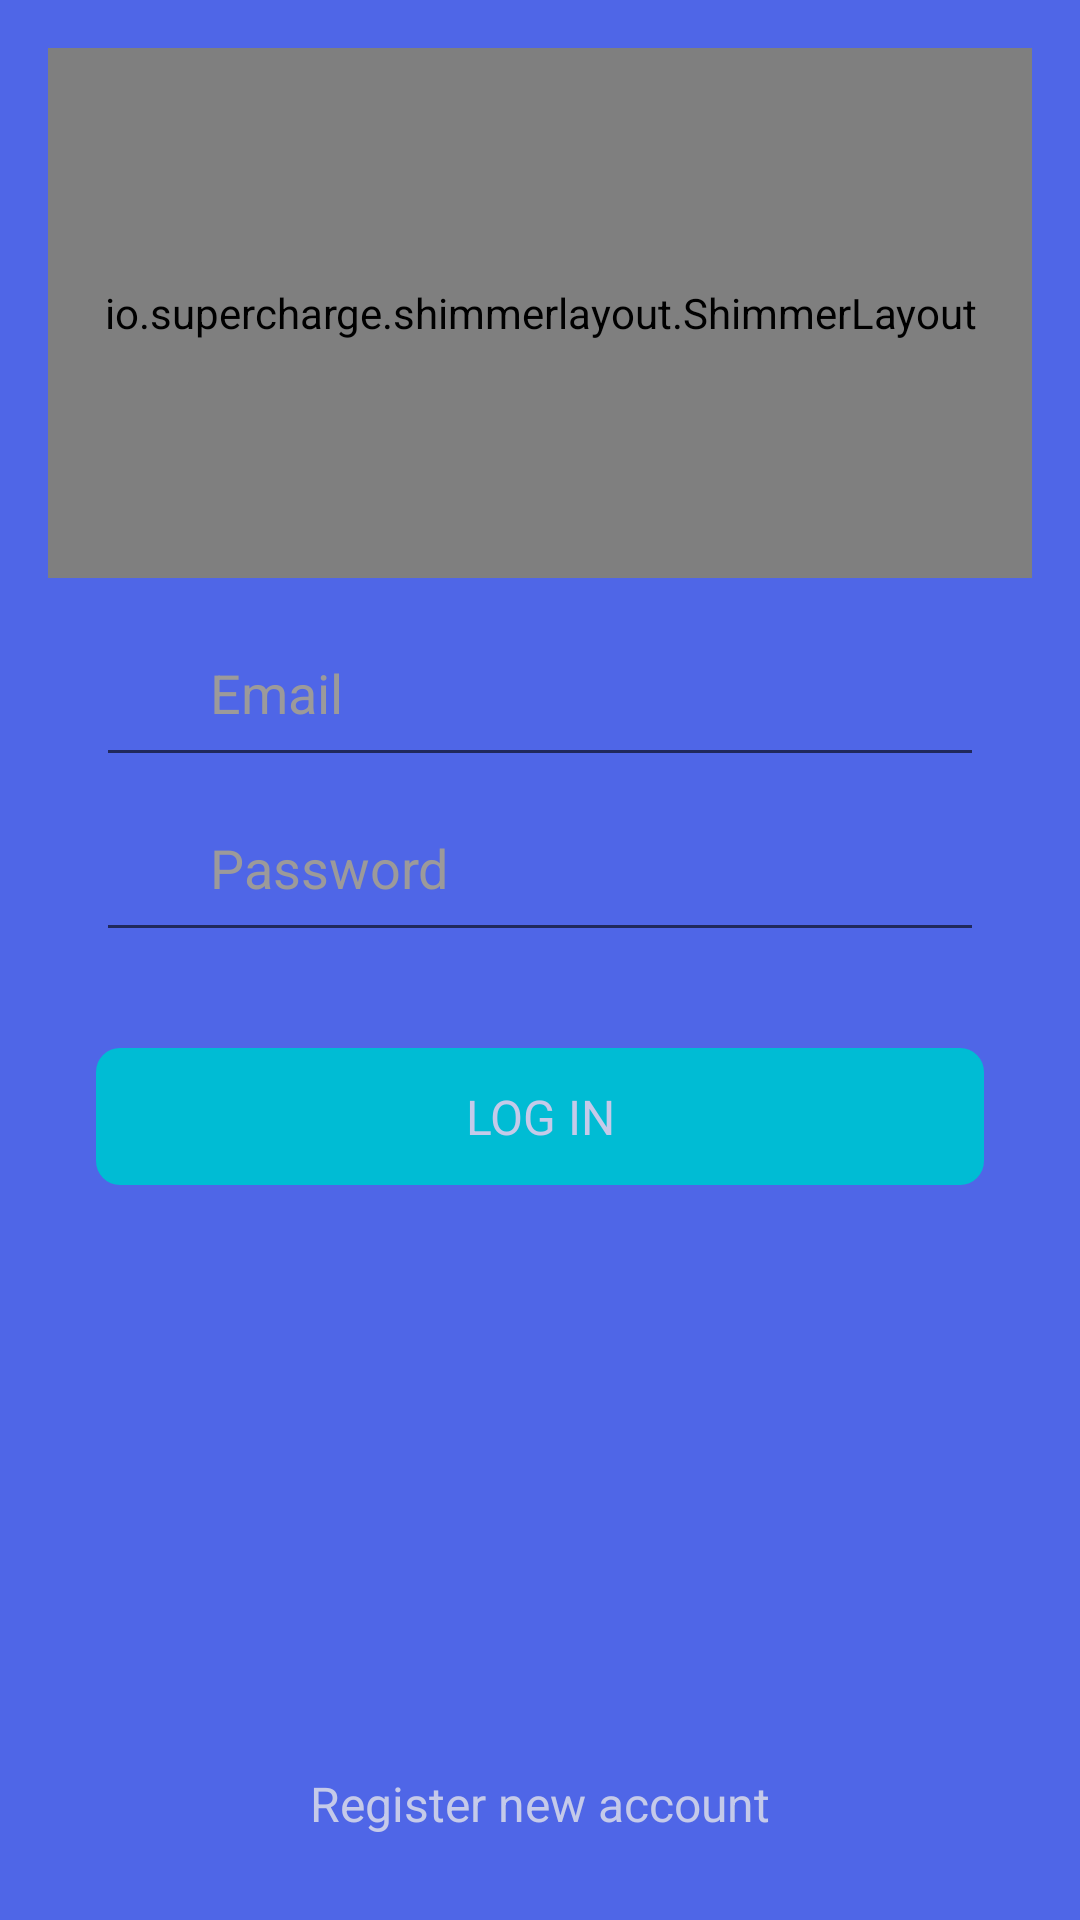

Android layout source for this screen:
<!-- AndroidManifest.xml: activity theme AppTheme.NoActionBar -->
<!-- res/layout/activity_login.xml -->
<?xml version="1.0" encoding="utf-8"?>
<RelativeLayout
    xmlns:android="http://schemas.android.com/apk/res/android"
    xmlns:app="http://schemas.android.com/apk/res-auto"
    xmlns:tools="http://schemas.android.com/tools"
    android:layout_width="match_parent"
    android:layout_height="match_parent"
    tools:context=".LoginActivity"
    android:padding="16dp"
    android:background="@color/colorPrimary2">



    <io.supercharge.shimmerlayout.ShimmerLayout
        android:layout_alignParentTop="true"
        android:layout_above="@+id/parent"
        android:layout_width="match_parent"
        android:layout_height="wrap_content"
        android:layout_centerHorizontal="true"
        app:shimmer_animation_duration="5000"
        app:shimmer_auto_start="true"
        app:shimmer_color="@color/colorPrimaryLight"
        app:shimmer_reverse_animation="true">


        <RelativeLayout
            android:layout_width="match_parent"
            android:layout_height="match_parent">

            <android.support.v7.widget.AppCompatImageView
                android:layout_width="match_parent"
                android:layout_height="128dp"
                app:srcCompat="@drawable/logo1"
                android:id="@+id/logo"
                android:layout_centerInParent="true"
                android:layout_marginTop="32dp"/>


        </RelativeLayout>



    </io.supercharge.shimmerlayout.ShimmerLayout>





    <LinearLayout
        android:id="@+id/parent"
        android:layout_marginStart="16dp"
        android:layout_marginEnd="16dp"
        android:layout_width="match_parent"
        android:layout_height="wrap_content"
        android:orientation="vertical"
        android:paddingTop="16dp"
        android:layout_centerVertical="true" >

        <RelativeLayout
            android:layout_width="match_parent"
            android:layout_height="wrap_content">

            <android.support.v7.widget.AppCompatImageView
                style="@style/login_icon"
                android:id="@+id/emailIcon"
                app:srcCompat="@drawable/ic_email_black_24dp" />

            <android.support.v7.widget.AppCompatEditText
                android:id="@+id/email"
                android:inputType="textEmailAddress"
                android:imeOptions="actionNext"
                android:hint="@string/email"
                style="@style/login_text" />

        </RelativeLayout>



        <RelativeLayout
            android:layout_width="match_parent"
            android:layout_height="wrap_content"
            android:layout_marginTop="8dp">


            <android.support.v7.widget.AppCompatImageView
                android:id="@+id/passwordIcon"
                app:srcCompat="@drawable/ic_lock_black_24dp"
                style="@style/login_icon" />


            <android.support.v7.widget.AppCompatEditText
                android:id="@+id/password"
                android:hint="@string/password"
                android:imeOptions="actionDone"
                android:inputType="textPassword"
                style="@style/login_text" />
        </RelativeLayout>



        <RelativeLayout
            android:layout_width="match_parent"
            android:layout_height="wrap_content"
            android:background="@drawable/button_background"
            android:layout_marginTop="32dp">

            <android.support.v7.widget.AppCompatTextView
                style="@style/login_btn"
                android:text="@string/login"
                android:id="@+id/login" />





        </RelativeLayout>


        <com.github.ybq.android.spinkit.SpinKitView
            xmlns:app="http://schemas.android.com/apk/res-auto"
            android:id="@+id/progressBar"
            android:visibility="invisible"
            style="@style/SpinKitView.ThreeBounce"
            android:layout_width="match_parent"
            android:layout_height="48dp"
            android:layout_marginTop="4dp"
            android:layout_gravity="center"
            app:SpinKit_Color="@color/colorDivider" />




    </LinearLayout>



    <android.support.v7.widget.AppCompatTextView
        android:text="@string/register"
        android:layout_marginTop="16dp"
        style="@style/login_btn"
        android:id="@+id/register"
        android:layout_alignParentBottom="true"/>


</RelativeLayout>
<!-- resources referenced by this layout -->
<resources>
  <color name="colorDivider">#BDBDBD</color>
  <color name="colorPrimary2">#4f66e7</color>
  <color name="colorPrimaryLight">#C5CAE9</color>
  <!-- drawable button_background (drawable) -->
  <?xml version="1.0" encoding="utf-8"?>
  <shape xmlns:android="http://schemas.android.com/apk/res/android" >
  
      <solid android:color="@color/colorAccent"/>
      <corners android:radius="8dp"/>
  
  
  </shape>
  <!-- drawable logo1: png bitmap (drawable, 50015 bytes) -->
  <string name="email">Email</string>
  <string name="login">LOG IN</string>
  <string name="password">Password</string>
  <string name="register">Register new account</string>
  <style name="login_btn">
          <item name="android:layout_width">match_parent</item>
          <item name="android:layout_height">wrap_content</item>
          <item name="android:padding">12dp</item>
          <item name="android:clickable">true</item>
          <item name="android:gravity">center</item>
          <item name="android:textColor">@color/colorPrimaryLight</item>
          <item name="android:textSize">16sp</item>
          <item name="android:background">?selectableItemBackground</item>
      </style>
  <style name="login_icon">
          <item name="android:layout_width">32dp</item>
          <item name="android:layout_height">32dp</item>
          <item name="android:padding">4dp</item>
          <item name="android:layout_centerVertical">true</item>
          <item name="android:tint">@color/colorIcons</item>
      </style>
  <style name="login_text">
          <item name="android:layout_width">match_parent</item>
          <item name="android:layout_height">wrap_content</item>
          <item name="android:textColor">@color/colorIcons</item>
          <item name="android:textColorHint">@color/colorHint</item>
          <item name="android:paddingStart">38dp</item>
          <item name="android:paddingBottom">16dp</item>
      </style>
  <style name="AppTheme.NoActionBar" parent="AppTheme">
          <item name="windowNoTitle">true</item>
          <item name="windowActionBar">false</item>
          <item name="windowActionBarOverlay">true</item>
      </style>
  <color name="colorAccent">#00BCD4</color>
  <color name="colorIcons">#FFFFFF</color>
  <color name="colorHint">#9c9a9a</color>
  <style name="AppTheme" parent="Theme.AppCompat.Light.DarkActionBar">
          
          <item name="colorPrimary">@color/colorPrimary</item>
          <item name="colorPrimaryDark">@color/colorPrimaryDark</item>
          <item name="colorAccent">@color/colorAccent</item>
      </style>
  <color name="colorPrimary">#3F51B5</color>
  <color name="colorPrimaryDark">#303F9F</color>
</resources>
